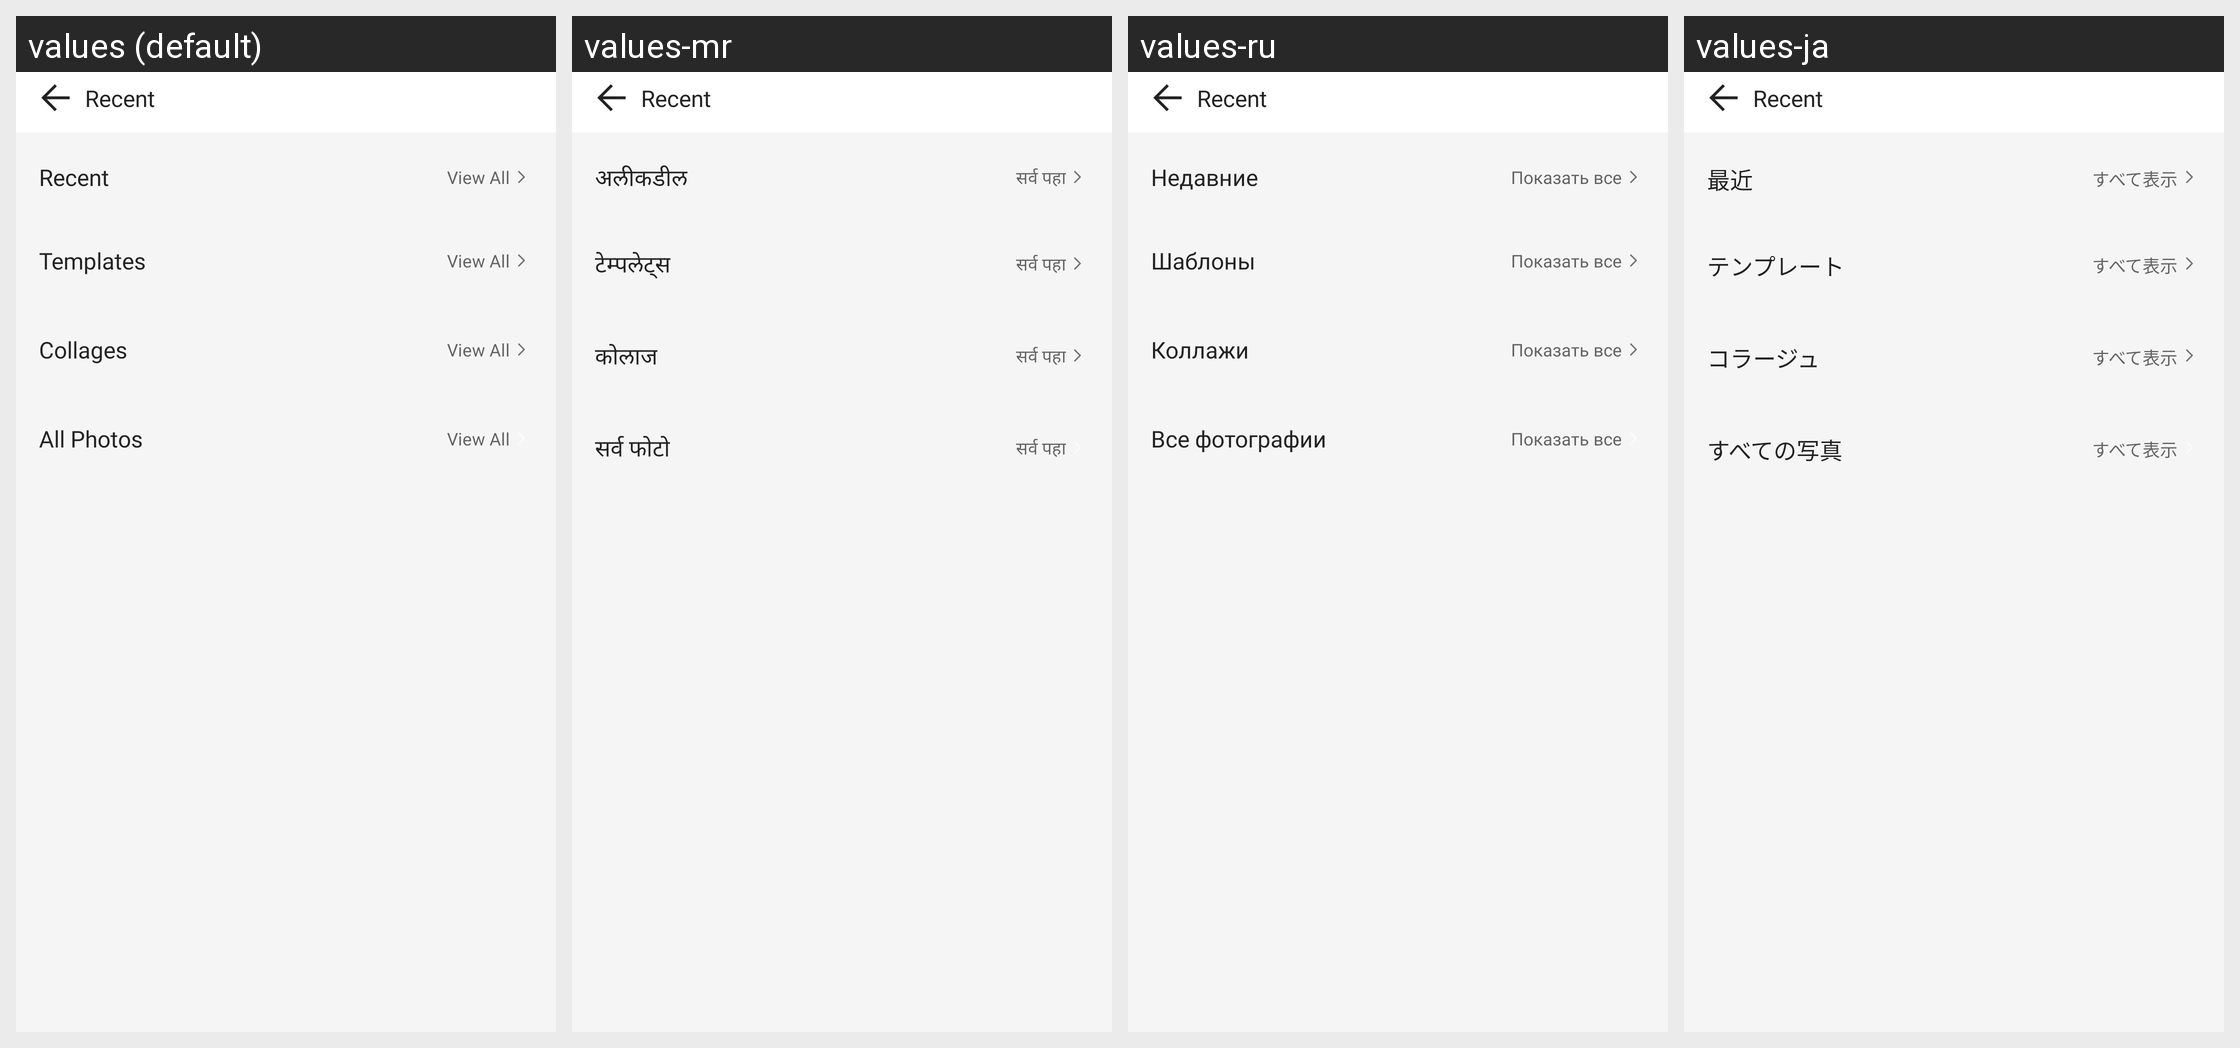

Strings drawn on this Android screen and how each of the app's shown locales translates them:
Android screen res/layout/fragment_my_photo.xml rendered under 4 locales, left to right: values (default), values-mr, values-ru, values-ja. Device: Nexus 5 (rendered at 1080×1920; each locale shown at half size, 540×960, under a caption strip naming it); theme Theme.MinSap.
Other locales in the repository, not shown: values-ar-rTN, values-bn, values-da-rDK, values-de-rDE, values-en-rUS, values-es, values-fr, values-ga, values-hi, values-in, values-it-rIT, values-ko, values-nl-rNL, values-pl, values-pt-rBR, values-pt-rPT, values-ta, values-te, values-th, values-tr-rTR, values-vi, values-zh, values-zu.
Strings drawn on this screen, with the default value and each locale's value (text and hints the layout hard-codes, and strings that could not be matched under every locale, appear in the picture but are not listed):

recent
  values: Recent
  values-mr: अलीकडील
  values-ru: Недавние
  values-ja: 最近

view_all
  values: View All
  values-mr: सर्व पहा
  values-ru: Показать все
  values-ja: すべて表示

templates
  values: Templates
  values-mr: टेम्पलेट्स
  values-ru: Шаблоны
  values-ja: テンプレート

collages
  values: Collages
  values-mr: कोलाज
  values-ru: Коллажи
  values-ja: コラージュ

all_photos
  values: All Photos
  values-mr: सर्व फोटो
  values-ru: Все фотографии
  values-ja: すべての写真
